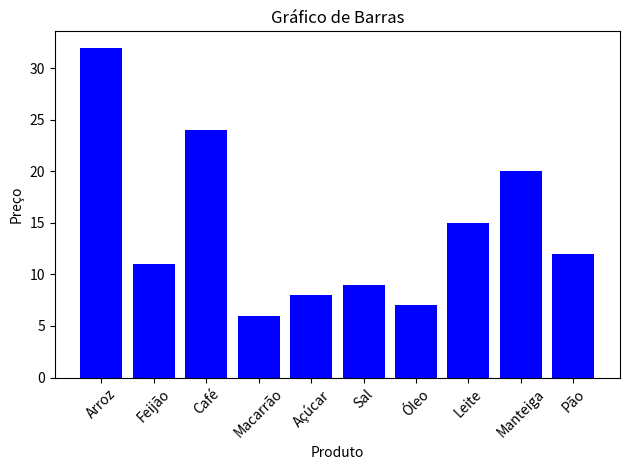

Write Python code to recreate this figure.
import matplotlib.pyplot as plt
import pandas as pd
dados = {
    'Produto': ["Arroz", "Feijão", "Café", "Macarrão", "Açúcar", "Sal", "Óleo", "Leite", "Manteiga", "Pão"],
    "Preço": [32, 11, 24, 6, 8, 9, 7, 15, 20, 12]
}
df = pd.DataFrame(dados)
df.info()

#gráfico de barras
plt.bar(df['Produto'], df['Preço'], color='blue')
plt.title("Gráfico de Barras")
plt.xlabel("Produto")
plt.ylabel("Preço")
plt.xticks(rotation=45)
plt.tight_layout()
plt.show()
